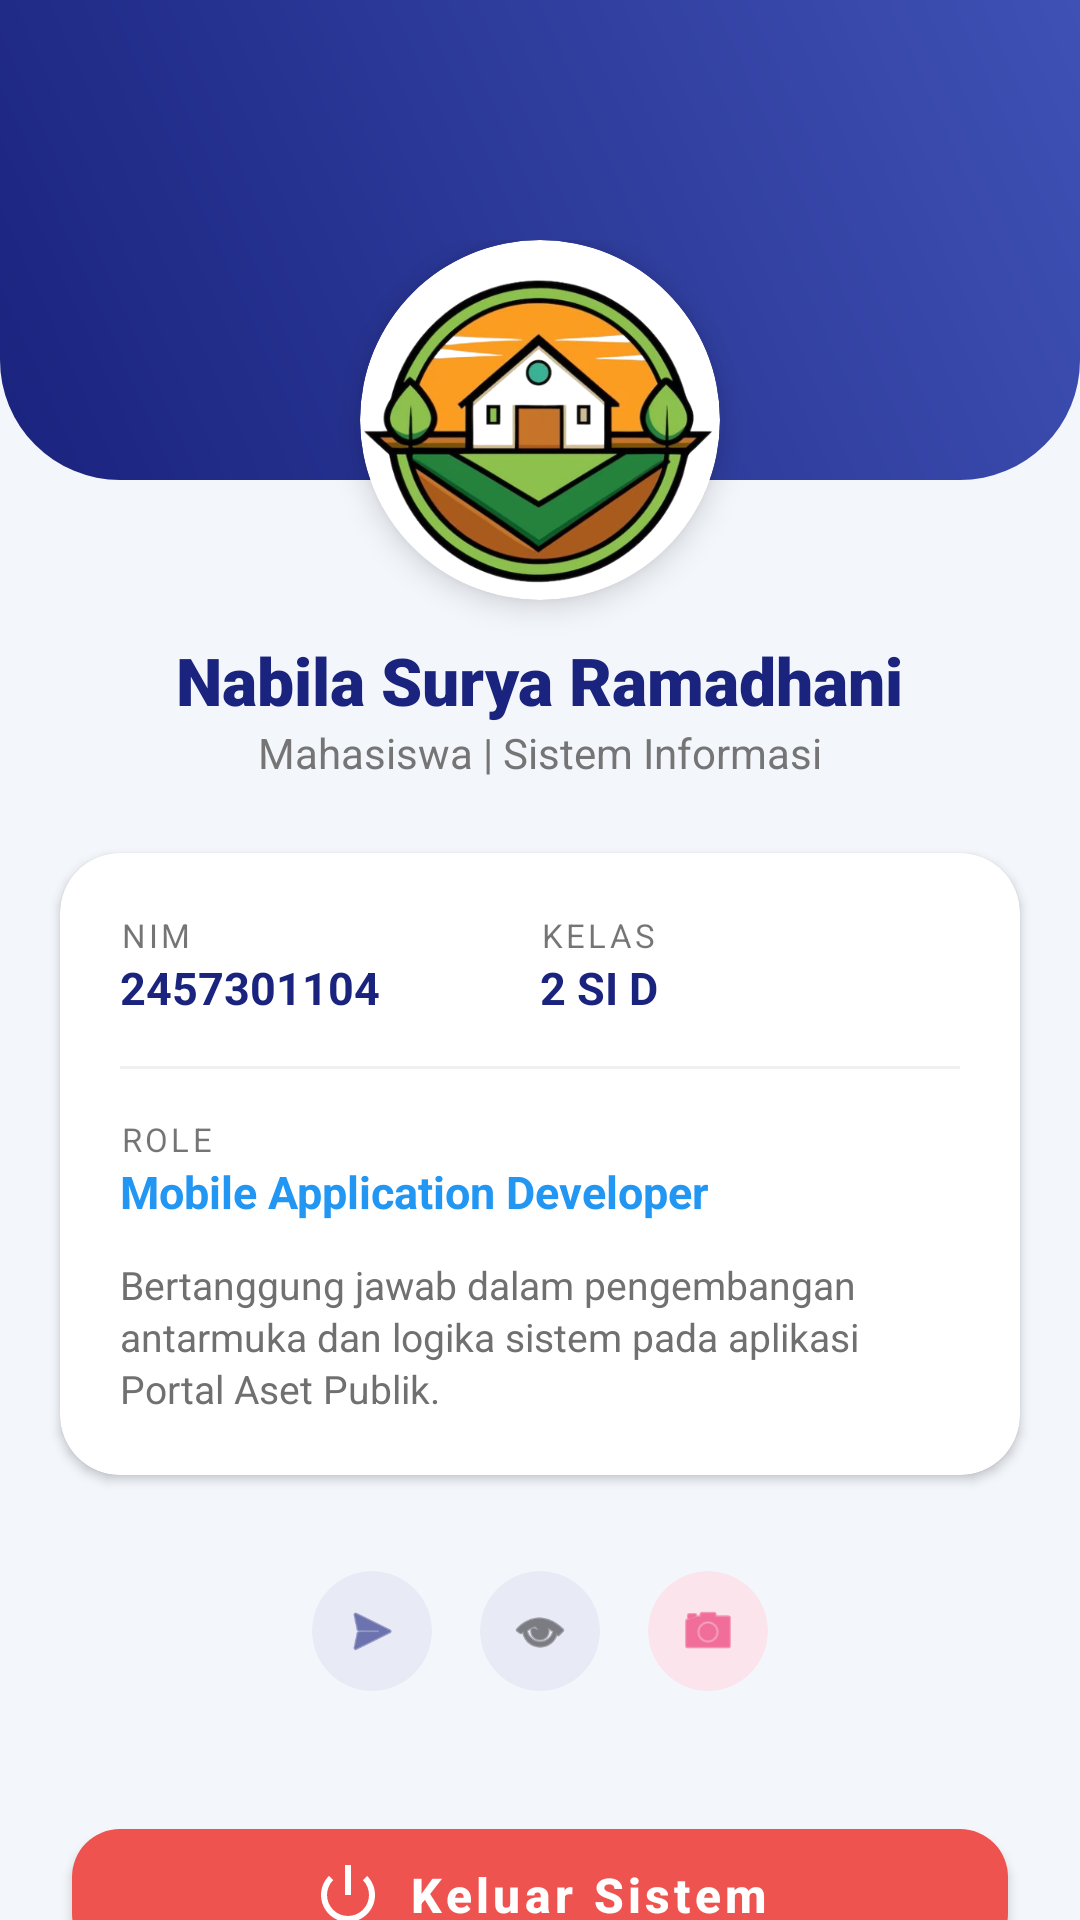

The Android layout XML behind this screen, and the referenced resources:
<!-- AndroidManifest.xml: application theme Theme.Nabilalmao -->
<!-- res/layout/fragment_profile.xml -->
<?xml version="1.0" encoding="utf-8"?>
<ScrollView xmlns:android="http://schemas.android.com/apk/res/android"
    xmlns:app="http://schemas.android.com/apk/res-auto"
    android:layout_width="match_parent"
    android:layout_height="match_parent"
    android:background="#F3F6FB"
    android:scrollbars="none">

    <LinearLayout
        android:layout_width="match_parent"
        android:layout_height="wrap_content"
        android:orientation="vertical"
        android:paddingBottom="32dp">

        <RelativeLayout
            android:layout_width="match_parent"
            android:layout_height="wrap_content">

            <View
                android:layout_width="match_parent"
                android:layout_height="160dp"
                android:background="@drawable/gradient_profile_header" />

            <LinearLayout
                android:layout_width="match_parent"
                android:layout_height="wrap_content"
                android:gravity="center"
                android:orientation="vertical"
                android:layout_marginTop="80dp">

                <androidx.cardview.widget.CardView
                    android:layout_width="120dp"
                    android:layout_height="120dp"
                    app:cardCornerRadius="60dp"
                    app:cardElevation="6dp">
                    <ImageView
                        android:id="@+id/profile_image"
                        android:layout_width="match_parent"
                        android:layout_height="match_parent"
                        android:scaleType="centerCrop"
                        android:src="@drawable/logo" />
                </androidx.cardview.widget.CardView>

                <TextView
                    android:layout_width="wrap_content"
                    android:layout_height="wrap_content"
                    android:layout_marginTop="12dp"
                    android:text="Nabila Surya Ramadhani"
                    android:textColor="@color/desa_blue_dark"
                    android:textSize="22sp"
                    android:fontFamily="sans-serif-black" />

                <TextView
                    android:layout_width="wrap_content"
                    android:layout_height="wrap_content"
                    android:text="Mahasiswa | Sistem Informasi"
                    android:textColor="@color/text_secondary"
                    android:textSize="14sp" />
            </LinearLayout>
        </RelativeLayout>

        <androidx.cardview.widget.CardView
            android:layout_width="match_parent"
            android:layout_height="wrap_content"
            android:layout_marginHorizontal="20dp"
            android:layout_marginTop="24dp"
            app:cardCornerRadius="20dp"
            app:cardElevation="2dp">

            <LinearLayout
                android:layout_width="match_parent"
                android:layout_height="wrap_content"
                android:orientation="vertical"
                android:padding="20dp">

                <LinearLayout
                    android:layout_width="match_parent"
                    android:layout_height="wrap_content"
                    android:orientation="horizontal"
                    android:weightSum="2">

                    <LinearLayout
                        android:layout_width="0dp"
                        android:layout_height="wrap_content"
                        android:layout_weight="1"
                        android:orientation="vertical">
                        <TextView android:layout_width="wrap_content" android:layout_height="wrap_content" android:text="NIM" android:textSize="11sp" android:textAllCaps="true" android:letterSpacing="0.1"/>
                        <TextView android:layout_width="wrap_content" android:layout_height="wrap_content" android:text="2457301104" android:textColor="@color/desa_blue_dark" android:textStyle="bold" android:textSize="15sp"/>
                    </LinearLayout>

                    <LinearLayout
                        android:layout_width="0dp"
                        android:layout_height="wrap_content"
                        android:layout_weight="1"
                        android:orientation="vertical">
                        <TextView android:layout_width="wrap_content" android:layout_height="wrap_content" android:text="Kelas" android:textSize="11sp" android:textAllCaps="true" android:letterSpacing="0.1"/>
                        <TextView android:layout_width="wrap_content" android:layout_height="wrap_content" android:text="2 SI D" android:textColor="@color/desa_blue_dark" android:textStyle="bold" android:textSize="15sp"/>
                    </LinearLayout>
                </LinearLayout>

                <View android:layout_width="match_parent" android:layout_height="1dp" android:background="#F0F0F0" android:layout_marginVertical="16dp"/>

                <TextView android:layout_width="wrap_content" android:layout_height="wrap_content" android:text="Role" android:textSize="11sp" android:textAllCaps="true" android:letterSpacing="0.1"/>
                <TextView android:layout_width="wrap_content" android:layout_height="wrap_content" android:text="Mobile Application Developer" android:textColor="@color/desa_blue_primary" android:textStyle="bold" android:textSize="15sp"/>

                <TextView
                    android:layout_width="match_parent"
                    android:layout_height="wrap_content"
                    android:layout_marginTop="12dp"
                    android:text="Bertanggung jawab dalam pengembangan antarmuka dan logika sistem pada aplikasi Portal Aset Publik."
                    android:textSize="13sp"
                    android:textColor="#707070"
                    android:lineSpacingExtra="2dp"/>
            </LinearLayout>
        </androidx.cardview.widget.CardView>

        <LinearLayout
            android:layout_width="wrap_content"
            android:layout_height="wrap_content"
            android:layout_gravity="center"
            android:layout_marginTop="24dp"
            android:orientation="horizontal">

            <androidx.cardview.widget.CardView
                android:layout_width="40dp" android:layout_height="40dp" android:layout_margin="8dp"
                app:cardCornerRadius="20dp" app:cardElevation="0dp" app:cardBackgroundColor="#E8EAF6">
                <ImageView android:layout_width="20dp" android:layout_height="20dp" android:layout_gravity="center" android:src="@android:drawable/ic_menu_send" app:tint="#1A237E"/>
            </androidx.cardview.widget.CardView>

            <androidx.cardview.widget.CardView
                android:layout_width="40dp" android:layout_height="40dp" android:layout_margin="8dp"
                app:cardCornerRadius="20dp" app:cardElevation="0dp" app:cardBackgroundColor="#E8EAF6">
                <ImageView android:layout_width="20dp" android:layout_height="20dp" android:layout_gravity="center" android:src="@android:drawable/ic_menu_view" app:tint="#333333"/>
            </androidx.cardview.widget.CardView>

            <androidx.cardview.widget.CardView
                android:layout_width="40dp" android:layout_height="40dp" android:layout_margin="8dp"
                app:cardCornerRadius="20dp" app:cardElevation="0dp" app:cardBackgroundColor="#FCE4EC">
                <ImageView android:layout_width="20dp" android:layout_height="20dp" android:layout_gravity="center" android:src="@android:drawable/ic_menu_camera" app:tint="#E91E63"/>
            </androidx.cardview.widget.CardView>
        </LinearLayout>

        <com.google.android.material.button.MaterialButton
            android:id="@+id/btnLogoutInFragment"
            android:layout_width="match_parent"
            android:layout_height="56dp"
            android:layout_marginHorizontal="24dp"
            android:layout_marginTop="32dp"
            android:text="Keluar Sistem"
            android:textAllCaps="false"
            android:textSize="16sp"
            android:textStyle="bold"
            app:backgroundTint="#EF5350"
            app:cornerRadius="16dp"
            app:icon="@android:drawable/ic_lock_power_off"
            app:iconGravity="textStart"
            app:elevation="4dp"/>

    </LinearLayout>
</ScrollView>
<!-- resources referenced by this layout -->
<resources>
  <color name="desa_blue_dark">#1A237E</color>
  <color name="desa_blue_primary">#2196F3</color>
  <color name="text_secondary">#757575</color>
  <!-- drawable gradient_profile_header (drawable) -->
  <shape xmlns:android="http://schemas.android.com/apk/res/android">
      <gradient
          android:startColor="#1A237E"
          android:endColor="#3F51B5"
          android:angle="45" />
      <corners android:bottomLeftRadius="40dp" android:bottomRightRadius="40dp" />
  </shape>
  <!-- drawable logo: png bitmap (drawable, 241666 bytes) -->
  <style name="Theme.Nabilalmao" parent="Theme.MaterialComponents.DayNight.NoActionBar">
          <item name="colorPrimary">#7C3AED</item>
          <item name="colorPrimaryVariant">#4C1D95</item>
          <item name="colorOnPrimary">#FFFFFF</item>
          <item name="colorSecondary">#A855F7</item>
          <item name="colorOnSecondary">#FFFFFF</item>
      </style>
</resources>
